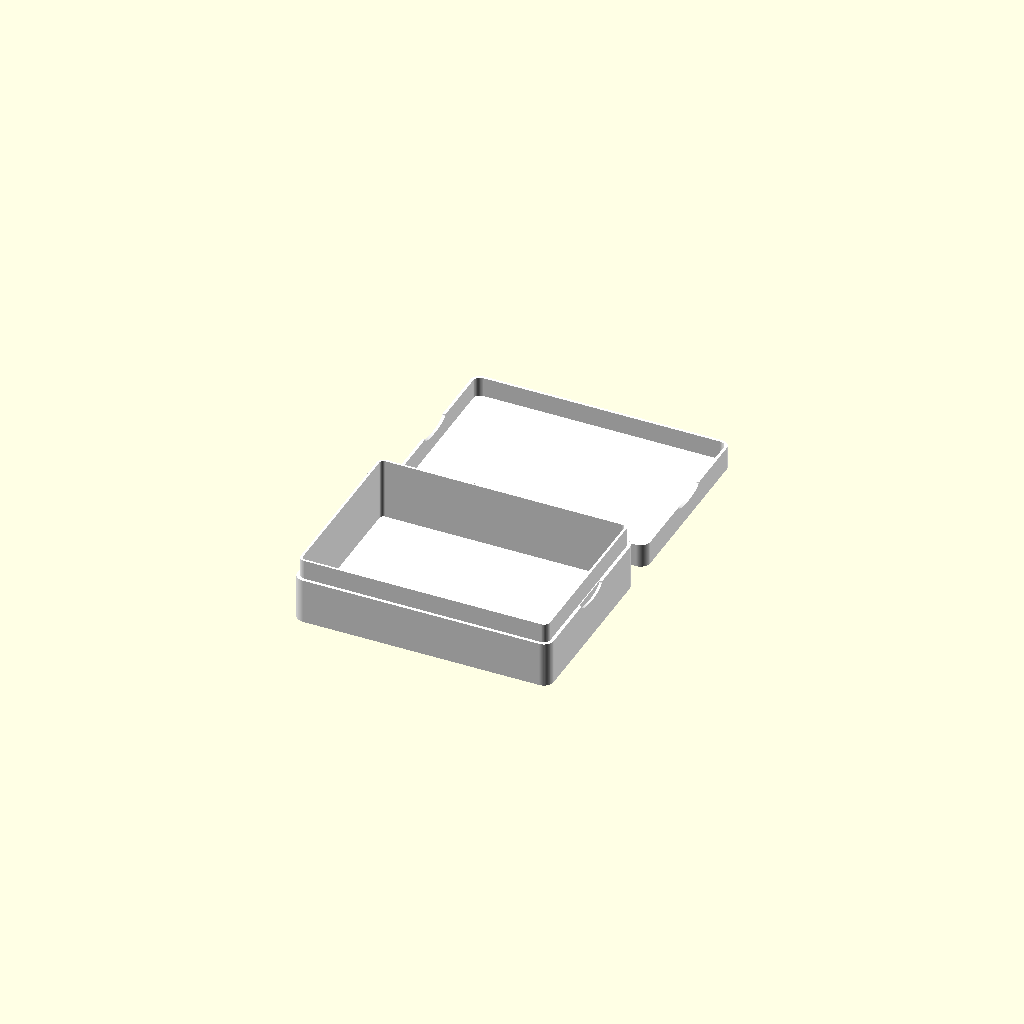
Cell 1: rendered with the file's own defaults.
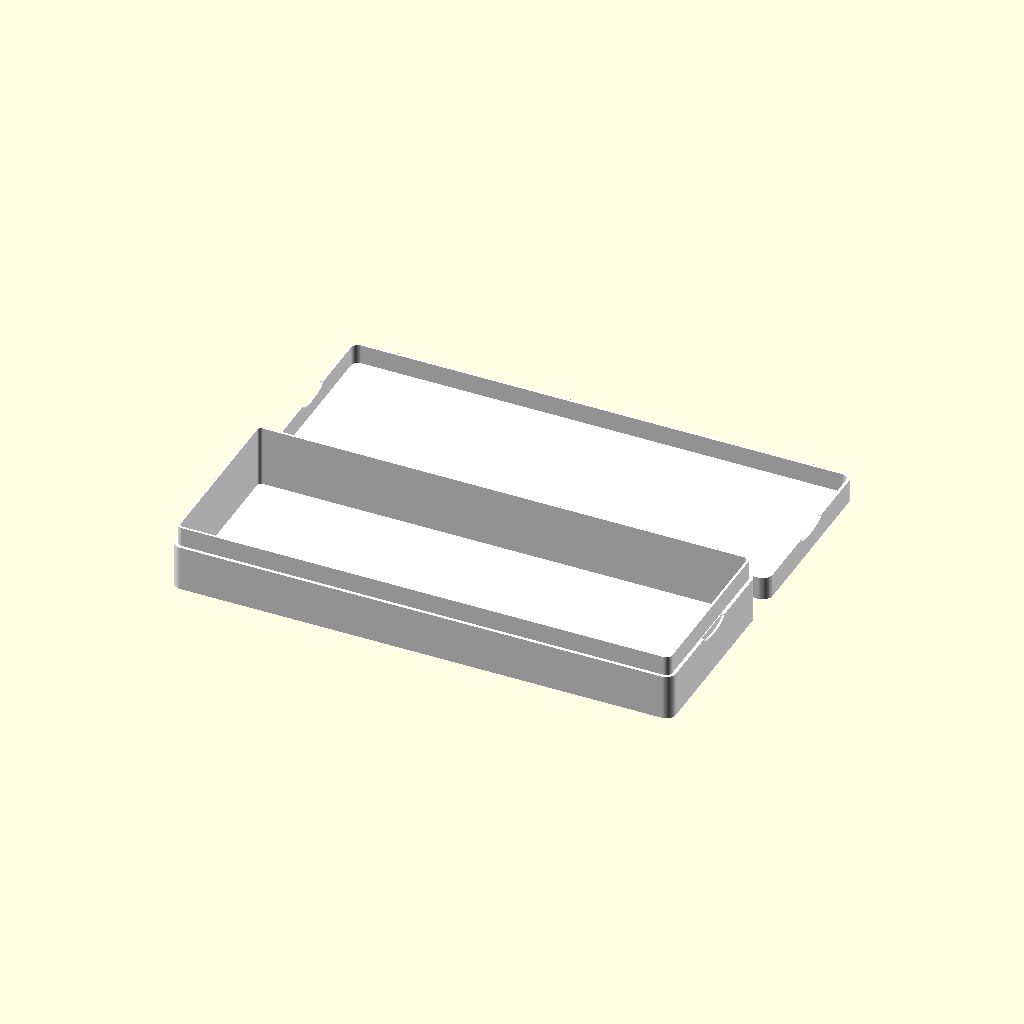
Cell 2: the same model with inner_l = 200.
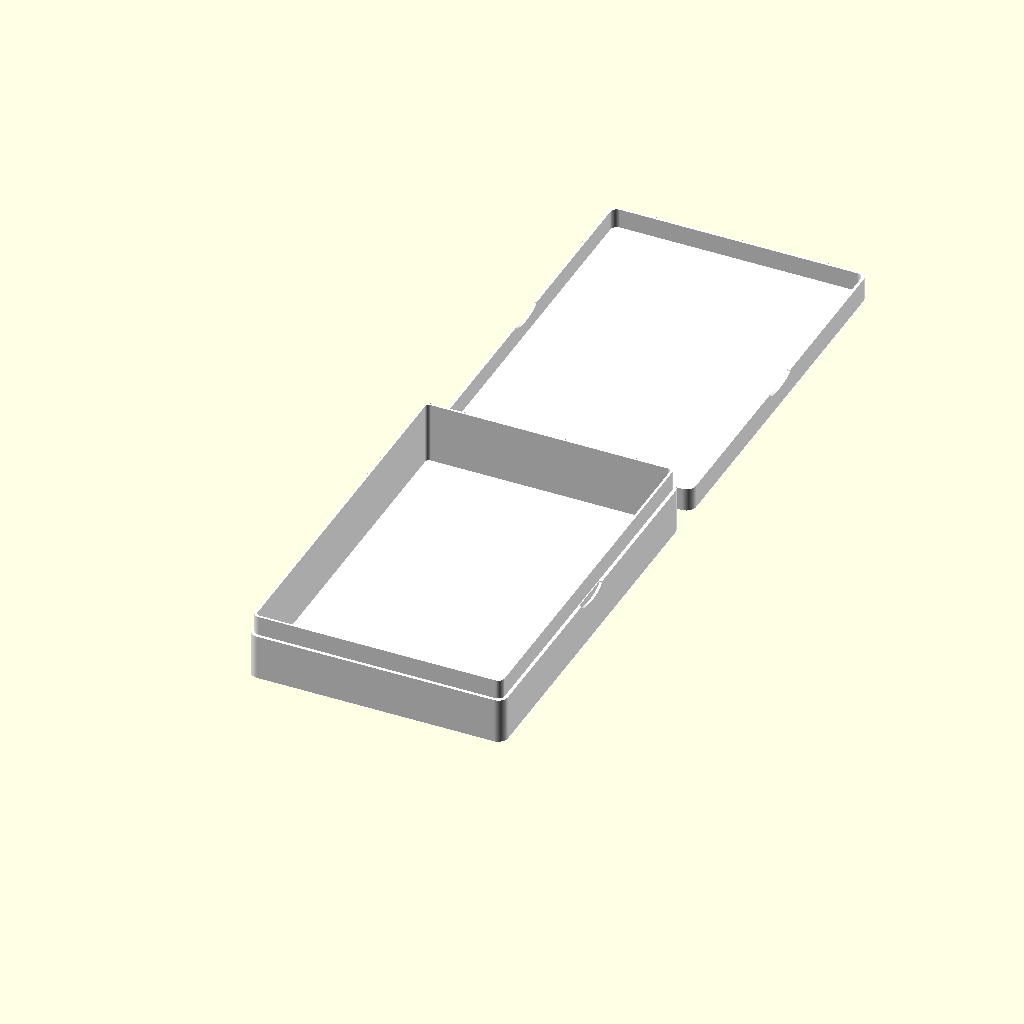
Cell 3 — inner_w set to 150, the other parameters unchanged.
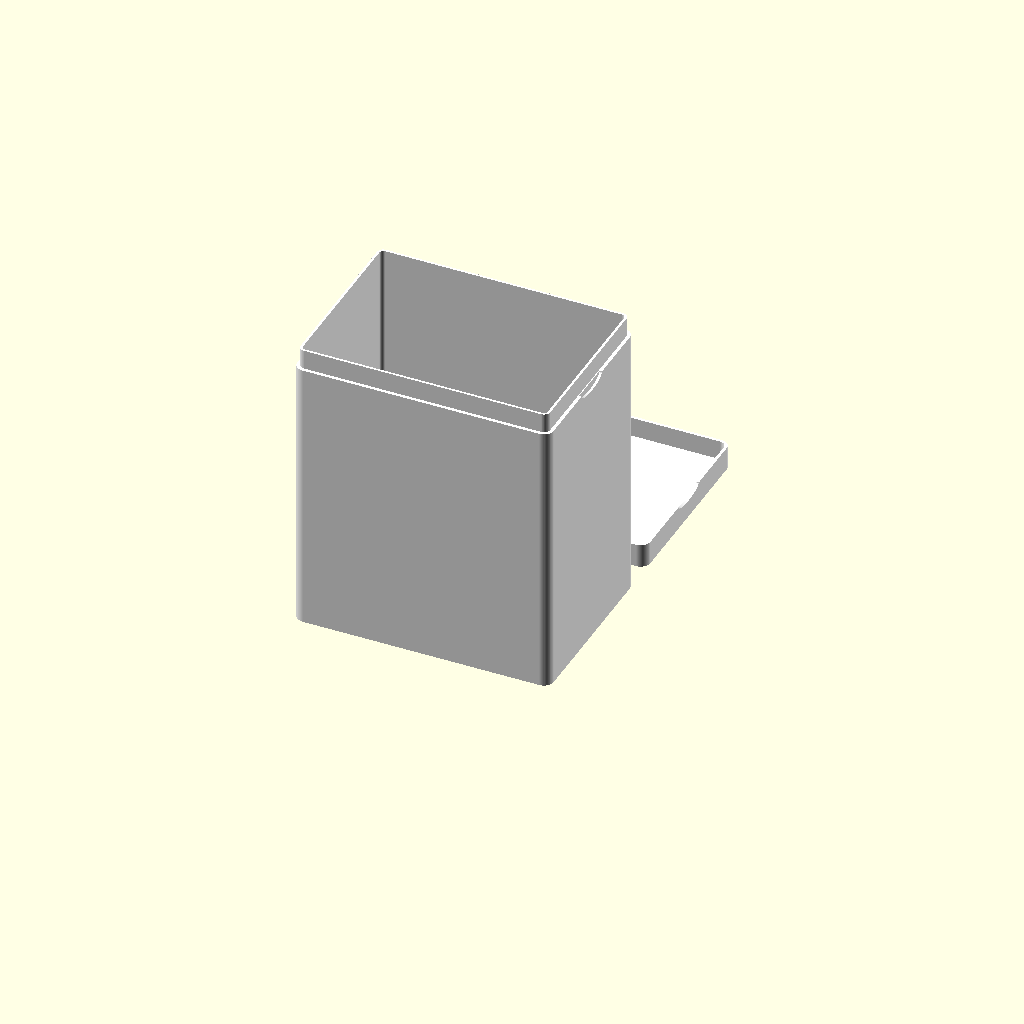
Cell 4 — inner_d set to 120, the other parameters unchanged.
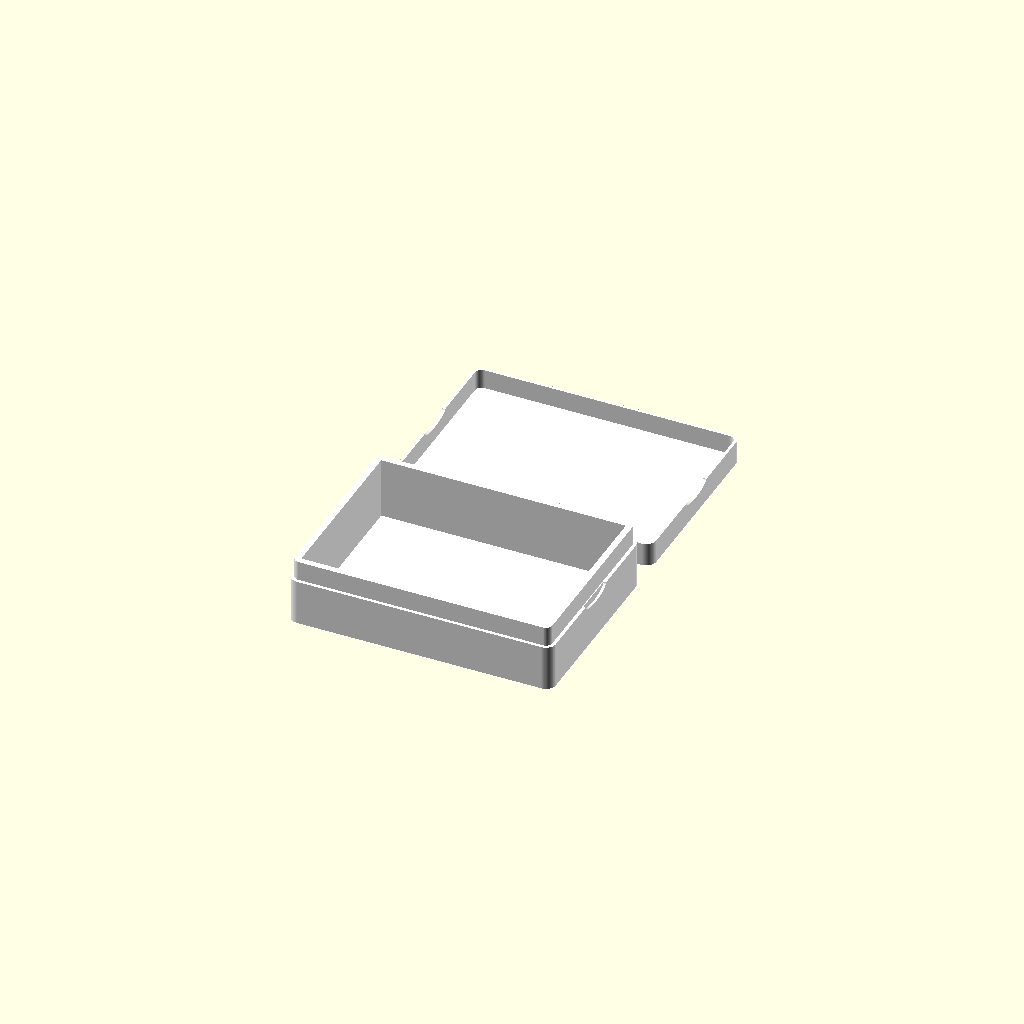
Cell 5 — wall set to 4, the other parameters unchanged.
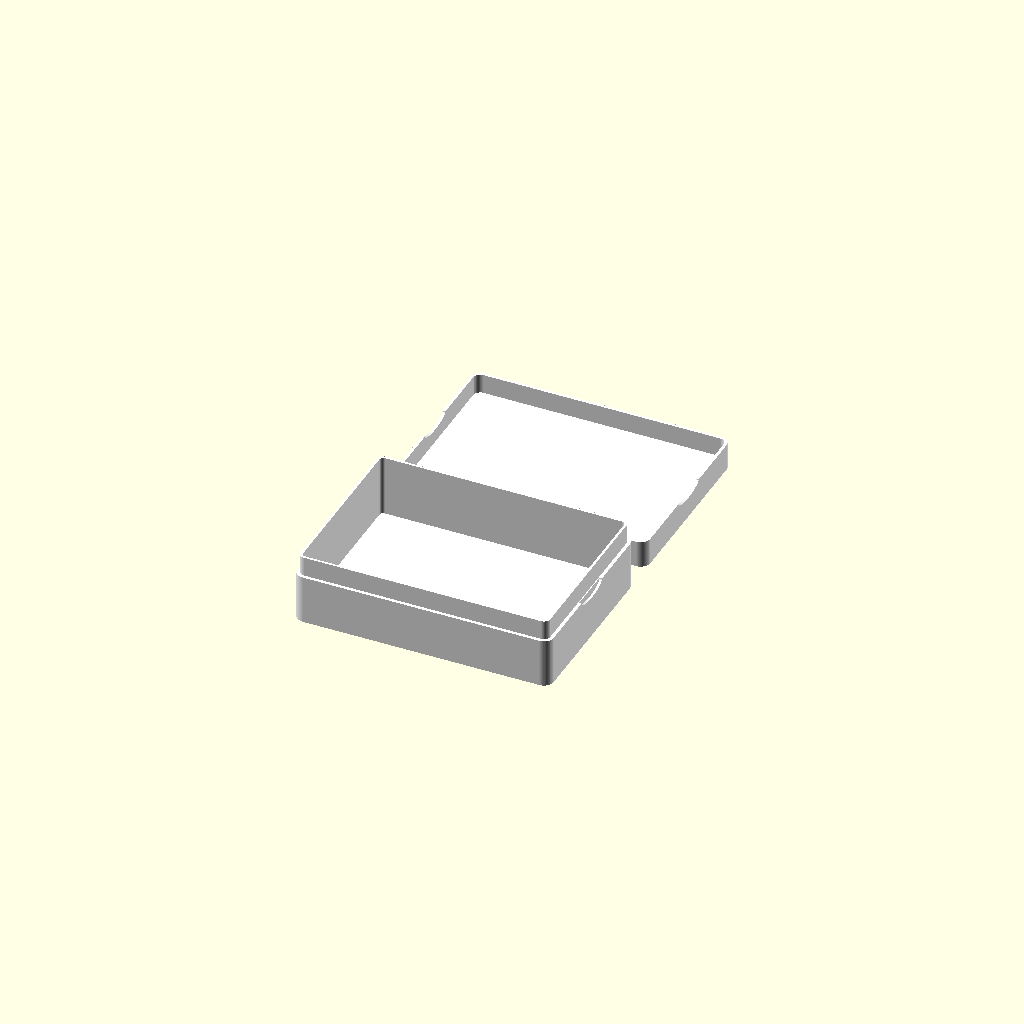
Cell 6 — floor_t set to 3, the other parameters unchanged.
All cells are drawn from one camera (rotation 55°, 0°, 25°, orthographic, colour scheme Cornfield), so only the parameter changes between them.
Source of the model, Boxes/Card Box/Card_Box.scad:
// Card Box - a two-piece box for a deck of playing cards.
// Base tray and a lid that slips over a thin lip at the top of the base.
// Closed, the lid's top rests on the rim and its skirt meets the base wall
// flush, so the outside reads as one solid block. A small pull notch at the seam on each short end
// gives a fingertip something to open it with.
// The lid top carries the TAU Engineering ECE logo as a black inlay, flush with
// the white surface (it prints in the lid's first layers, top down on the bed).
// Logo outline: Card_Box_Logo.scad, traced by Card_Box_logo_trace.py.

include <Card_Box_Logo.scad>
// Step 1 is the cavity: inner 100 x 70 mm, 25 mm deep (base floor to base rim).
// Both pieces print open side up / lid top down on the bed, no supports.

/* [Cavity (inside dimensions)] */
inner_l = 100;   // [40:1:200] inside length, mm
inner_w = 70;    // [30:1:150] inside width, mm
inner_d = 25;    // [10:1:120] inside depth of the base, mm

/* [Walls] */
wall    = 2.4;   // [1.6:0.4:4] base wall thickness (six 0.4 mm lines)
floor_t = 1.6;   // [1.2:0.2:3] base floor and lid top thickness, mm
corner_r = 4;    // [1:0.5:10] outer corner radius, mm

/* [Lid] */
lip_h  = 8;      // [4:1:30] height of the lip the lid slides over, mm
lid_wall = 1.2;  // [0.8:0.4:2] lid skirt thickness, mm
fit    = 0.2;    // [0:0.05:0.5] radial clearance between lip and lid, mm

/* [Pull notch] */
pull_w = 18;     // [0:1:40] width of the pull notch at the seam, short ends (0 = none)
pull_h = 2.5;    // [1:0.5:5] height the notch cuts into the lid edge, mm
pull_depth = 1;  // [0.4:0.2:1.6] depth of the matching scoop in the base wall, mm
pull_drop = 3;   // [1:0.5:8] how far the base scoop reaches below the seam, mm

/* [Logo] */
logo_w = 90;      // [0:1:100] logo width on the lid top, mm (0 = no logo)
logo_depth = 0.6; // [0.2:0.2:1.2] inlay depth, mm (3 layers at 0.2)

/* [Output] */
part = "assembly"; // [assembly, base, lid, logo, closed, showcase, none]

/* [Hidden] */
$fn = 64;
eps = 0.01;
outer_l = inner_l + 2*wall;
outer_w = inner_w + 2*wall;
base_h  = floor_t + inner_d;
lip_t   = wall - lid_wall - fit;      // thickness left in the lip
lid_h   = floor_t + lip_h;
gap     = 10;                         // spacing between pieces on the plate
assert(lip_t >= 0.8, "wall too thin for lid_wall + fit: lip under 0.8 mm");
assert(logo_w <= outer_l - 2*lid_wall - 4, "logo wider than the lid top");
assert(logo_depth < floor_t - 0.6, "logo inlay too deep for the lid top");
white = "#FFFFFF";   // Bambu PLA Basic Jade White
black = "#000000";   // Bambu PLA Basic Black

// rounded rectangle, centred, outer size l x w, corner radius r
module rrect(l, w, r) {
    rr = max(min(r, l/2 - eps, w/2 - eps), eps);
    offset(r = rr) square([l - 2*rr, w - 2*rr], center = true);
}
module rbox(l, w, h, r) linear_extrude(h) rrect(l, w, r);

// Step 2: the base
module base() {
    difference() {
        union() {
            // full-thickness wall below the lip
            rbox(outer_l, outer_w, base_h - lip_h, corner_r);
            // thin lip (the lid skirt + fit takes the rest of the wall)
            rbox(outer_l - 2*(lid_wall + fit), outer_w - 2*(lid_wall + fit),
                 base_h, corner_r - lid_wall - fit);
        }
        // cavity
        translate([0, 0, floor_t])
            rbox(inner_l, inner_w, base_h, corner_r - wall);
        // pull scoops: shallow half-ellipse just below the seam, short ends
        if (pull_w > 0)
            for (s = [-1, 1])
                translate([s*outer_l/2, 0, base_h - lip_h])
                    scale([1, pull_w/2, pull_drop])
                        rotate([0, 90, 0])
                            cylinder(r = 1, h = 2*pull_depth, center = true);
    }
}

// Step 3: the lid, modelled top-down on the bed (open side up)
// Logo inlay in lid coordinates: z = 0 is the outside of the lid top. Mirrored in y,
// so it reads right once the lid is turned over (rotate 180 about x) onto the box.
module logo_shape() mirror([0, 1, 0]) scale(logo_w / ece_logo_w) ece_logo();
module logo_inlay() if (logo_w > 0) linear_extrude(logo_depth) logo_shape();
module logo_cutter() if (logo_w > 0)
    translate([0, 0, -1]) linear_extrude(logo_depth + 1) logo_shape();

module lid_shell() {
    difference() {
        rbox(outer_l, outer_w, lid_h, corner_r);
        translate([0, 0, floor_t])
            rbox(outer_l - 2*lid_wall, outer_w - 2*lid_wall, lid_h,
                 corner_r - lid_wall);
        // pull notches: half-ellipse cut into the skirt's open edge, short ends
        if (pull_w > 0)
            for (s = [-1, 1])
                translate([s*outer_l/2, 0, lid_h])
                    scale([1, pull_w/2, pull_h])
                        rotate([0, 90, 0])
                            cylinder(r = 1, h = 4*lid_wall, center = true);
    }
}

module lid() difference() { lid_shell(); logo_cutter(); }

echo(str("Card Box: inside ", inner_l, " x ", inner_w, " x ", inner_d,
         " mm; outside ", outer_l, " x ", outer_w, " x ",
         base_h + floor_t, " mm closed; base ", base_h, " mm, lid ", lid_h,
         " mm; lip ", lip_t, " mm thick x ", lip_h, " mm"));

// the closed box: the lid turned over onto the base
module closed_lid() translate([0, 0, base_h + floor_t]) rotate([180, 0, 0]) children();

if (part == "base" || part == "assembly")
    color(white) base();
if (part == "lid" || part == "assembly")
    color(white) translate([0, outer_w + gap, 0]) lid();
if (part == "logo" || part == "assembly")
    color(black) translate([0, outer_w + gap, 0]) logo_inlay();
if (part == "closed") {
    color(white) base();
    color("#F2F2F2") closed_lid() lid();
    color(black) closed_lid() logo_inlay();
}

// showcase (render only): closed box on the left; open base with its lid
// beside it, logo up, on the right
module closed_box() {
    color(white) base();
    color("#F2F2F2") closed_lid() lid();
    color(black) closed_lid() logo_inlay();
}
if (part == "showcase") {
    translate([-(outer_l/2 + gap), 0, 0]) closed_box();
    translate([outer_l/2 + gap, 0, 0]) color(white) base();
    translate([outer_l/2 + gap, -(outer_w + gap), -(base_h + floor_t - lid_h)]) {
        color("#F2F2F2") closed_lid() lid();
        color(black) closed_lid() logo_inlay();
    }
}
Customizer parameters (derived from the source; name, type, default, range or options):
inner_l: number, default 100, range 40 to 200, step 1
inner_w: number, default 70, range 30 to 150, step 1
inner_d: number, default 25, range 10 to 120, step 1
wall: number, default 2.4, range 1.6 to 4, step 0.4
floor_t: number, default 1.6, range 1.2 to 3, step 0.2
corner_r: number, default 4, range 1 to 10, step 0.5
lip_h: number, default 8, range 4 to 30, step 1
lid_wall: number, default 1.2, range 0.8 to 2, step 0.4
fit: number, default 0.2, range 0 to 0.5, step 0.05
pull_w: number, default 18, range 0 to 40, step 1
pull_h: number, default 2.5, range 1 to 5, step 0.5
pull_depth: number, default 1, range 0.4 to 1.6, step 0.2
pull_drop: number, default 3, range 1 to 8, step 0.5
logo_w: number, default 90, range 0 to 100, step 1
logo_depth: number, default 0.6, range 0.2 to 1.2, step 0.2
part: string, default "assembly", options "assembly", "base", "lid", "logo", "closed", "showcase", "none"
